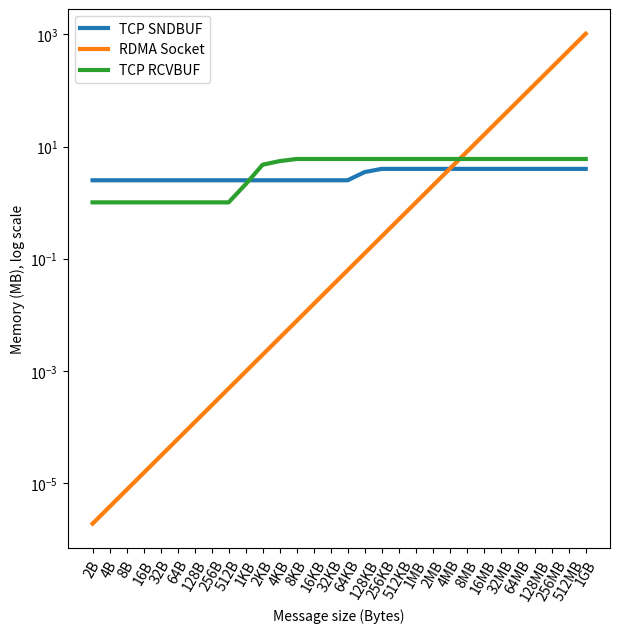

Reproduce this figure in Python.
# Import libraries
import matplotlib.pyplot as plt
import numpy as np
from statistics import median
tcp = [
    2626560,
    2626560,
    2626560,
    2626560,
    2626560,
    2626560,
    2626560,
    2626560,
    2626560,
    2626560,
    2626560,
    2626560,
    2626560,
    2626560,
    2626560,
    2626560,
    3677184,
    4194304,
    4194304,
    4194304,
    4194304,
    4194304,
    4194304,
    4194304,
    4194304,
    4194304,
    4194304,
    4194304,
    4194304,
    4194304,
]

tcp_recv = [
    1061056,
    1061056,
    1061056,
    1061056,
    1061056,
    1061056,
    1061056,
    1061056,
    1061056,
    2226252,
    4976328,
    5762064,
    6291456,
    6291456,
    6291456,
    6291456,
    6291456,
    6291456,
    6291456,
    6291456,
    6291456,
    6291456,
    6291456,
    6291456,
    6291456,
    6291456,
    6291456,
    6291456,
    6291456,
    6291456,
]
rdma = [
    2,
    4,
    8,
    16,
    32,
    64,
    128,
    256,
    512,
    1024,
    2048,
    4096,
    8192,
    16384,
    32768,
    65536,
    131072,
    262144,
    524288,
    1048576,
    2097152,
    4194304,
    8388608,
    16777216,
    33554432,
    67108864,
    134217728,
    268435456,
    536870912,
    1073741824,
]

tcp = np.divide(tcp, 1024*1024)
tcp_recv = np.divide(tcp_recv, 1024*1024)
rdma = np.divide(rdma, 1024*1024)


fig = plt.figure(figsize=(7, 7))
ax = fig.add_subplot(111)
X = ['2B', '4B', '8B', '16B', '32B', '64B', '128B', '256B', '512B', '1KB', '2KB', '4KB', '8KB', '16KB', '32KB',
     '64KB', '128KB', '256KB', '512KB', '1MB', '2MB', '4MB', '8MB', '16MB', '32MB', '64MB', '128MB', '256MB', '512MB',
     '1GB']
X_axis = np.arange(1, len(X) + 1)
#
tcp_avg = tcp
rdma_avg = rdma
numbers = [1, 2, 3, 4, 5, 6, 7, 8, 9, 10, 11, 12, 13, 14, 15, 16, 17, 18, 19, 20, 21, 22, 23, 24, 25, 26, 27, 28, 29,
           30]



bp = ax.plot(X, tcp_avg, label='TCP SNDBUF', linewidth=3)
cp = ax.plot(X, rdma_avg, label='RDMA Socket', linewidth=3)
dp = ax.plot(X, tcp_recv, label='TCP RCVBUF', linewidth=3)
plt.xlabel("Message size (Bytes)")
plt.ylabel("Memory (MB), log scale")
plt.legend()
plt.yscale("log")
plt.xticks(rotation=60)
#
plt.savefig('buffer_size_plot_todo_ylabels.pdf', bbox_inches='tight')

plt.show()

